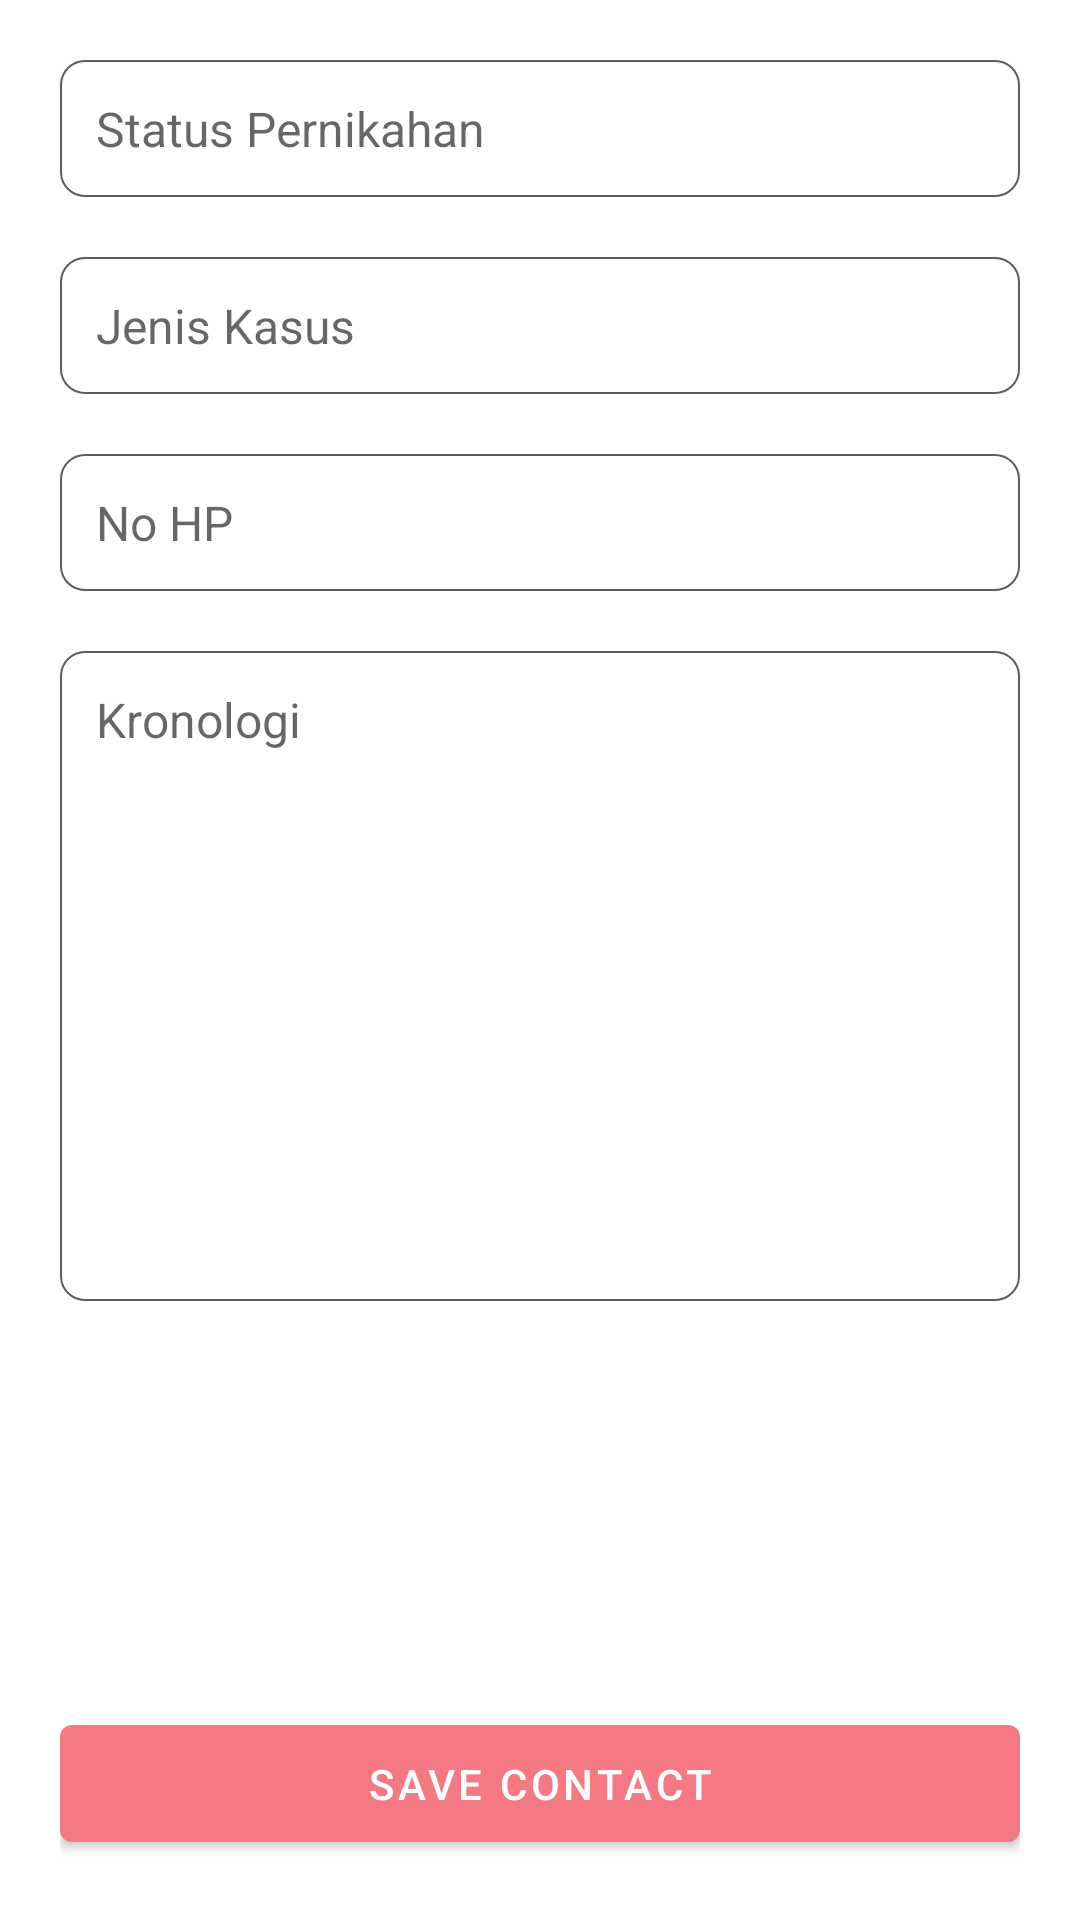

Produce the Android XML layout that renders to this screen, including the resource entries it uses.
<!-- AndroidManifest.xml: application theme Theme.FIADeveloper -->
<!-- res/layout/activity_detail_report.xml -->
<?xml version="1.0" encoding="utf-8"?>
<androidx.constraintlayout.widget.ConstraintLayout xmlns:android="http://schemas.android.com/apk/res/android"
    xmlns:app="http://schemas.android.com/apk/res-auto"
    xmlns:tools="http://schemas.android.com/tools"
    android:layout_width="match_parent"
    android:layout_height="match_parent"
    android:padding="20dp"
    tools:context=".ui.report.DetailReportActivity">

    <EditText
        android:id="@+id/status"
        android:layout_width="match_parent"
        android:layout_height="wrap_content"
        android:hint="@string/status_pernikahan"
        android:maxLines="1"
        android:background="@drawable/round_rect"
        android:padding="12dp"
        android:inputType="text"
        android:focusable="false"
        android:textSize="16sp"
        app:layout_constraintEnd_toEndOf="parent"
        app:layout_constraintStart_toStartOf="parent"
        app:layout_constraintTop_toTopOf="parent" />

    <EditText
        android:id="@+id/type"
        android:layout_width="match_parent"
        android:layout_height="wrap_content"
        android:hint="@string/jenis_kasus"
        android:maxLines="1"
        android:layout_marginTop="20dp"
        android:background="@drawable/round_rect"
        android:padding="12dp"
        android:inputType="text"
        android:focusable="false"
        android:textSize="16sp"
        app:layout_constraintEnd_toEndOf="parent"
        app:layout_constraintStart_toStartOf="parent"
        app:layout_constraintTop_toBottomOf="@+id/status" />

    <EditText
        android:id="@+id/phone"
        android:layout_width="match_parent"
        android:layout_height="wrap_content"
        android:hint="@string/no_hp"
        android:maxLines="1"
        android:layout_marginTop="20dp"
        android:background="@drawable/round_rect"
        android:padding="12dp"
        android:inputType="phone"
        android:focusable="false"
        android:textSize="16sp"
        app:layout_constraintEnd_toEndOf="parent"
        app:layout_constraintStart_toStartOf="parent"
        app:layout_constraintTop_toBottomOf="@+id/type" />

    <EditText
        android:id="@+id/chronology"
        android:layout_width="match_parent"
        android:layout_height="wrap_content"
        android:layout_marginTop="20dp"
        android:layout_marginBottom="20dp"
        android:gravity="top|left"
        android:hint="@string/kronologi"
        android:lines="10"
        android:inputType="textMultiLine"
        android:focusable="false"
        android:scrollbars="vertical"
        android:background="@drawable/round_rect"
        android:padding="12dp"
        android:textSize="16sp"
        app:layout_constraintEnd_toEndOf="parent"
        app:layout_constraintStart_toStartOf="parent"
        app:layout_constraintTop_toBottomOf="@+id/phone"
        tools:ignore="RtlHardcoded" />

    <Button
        android:id="@+id/submit"
        android:layout_width="match_parent"
        android:layout_height="wrap_content"
        android:padding="10dp"
        android:text="@string/save_contact"
        app:layout_constraintBottom_toBottomOf="parent"
        app:layout_constraintEnd_toEndOf="parent"
        app:layout_constraintStart_toStartOf="parent"
        app:layout_constraintTop_toBottomOf="@+id/chronology"
        app:layout_constraintVertical_bias="1.0" />

    <ProgressBar
        android:id="@+id/progressLoading"
        android:layout_width="wrap_content"
        android:layout_height="wrap_content"
        android:visibility="gone"
        app:layout_constraintBottom_toBottomOf="parent"
        app:layout_constraintEnd_toEndOf="parent"
        app:layout_constraintStart_toStartOf="parent"
        app:layout_constraintTop_toTopOf="parent" />

</androidx.constraintlayout.widget.ConstraintLayout>
<!-- resources referenced by this layout -->
<resources>
  <!-- drawable round_rect (drawable) -->
  <?xml version="1.0" encoding="utf-8"?>
  <shape xmlns:android="http://schemas.android.com/apk/res/android">
      <stroke android:width="0.5dp" android:color="#5d5d5d" />
  
      <corners android:radius="8dp" />
  </shape>
  <string name="jenis_kasus">Jenis Kasus</string>
  <string name="kronologi">Kronologi</string>
  <string name="no_hp">No HP</string>
  <string name="save_contact">Save Contact</string>
  <string name="status_pernikahan">Status Pernikahan</string>
  <style name="Theme.FIADeveloper" parent="Theme.MaterialComponents.DayNight.DarkActionBar">
          
          <item name="colorPrimary">@color/colorPrimary</item>
          <item name="colorPrimaryVariant">@color/colorPrimaryDark</item>
          <item name="colorOnPrimary">@color/white</item>
          
          <item name="colorSecondary">@color/colorSecondary</item>
          <item name="colorSecondaryVariant">@color/colorSecondaryDark</item>
          <item name="colorOnSecondary">@color/white</item>
          
          <item name="android:statusBarColor" tools:targetApi="l">?attr/colorPrimaryVariant</item>
          
      </style>
  <color name="colorPrimary">#F47983</color>
  <color name="colorPrimaryDark">#be4957</color>
  <color name="white">#FFFFFFFF</color>
  
      // Peach Colored
  <color name="colorSecondary">#2196f3</color>
  <color name="colorSecondaryDark">#1769aa</color>
</resources>
